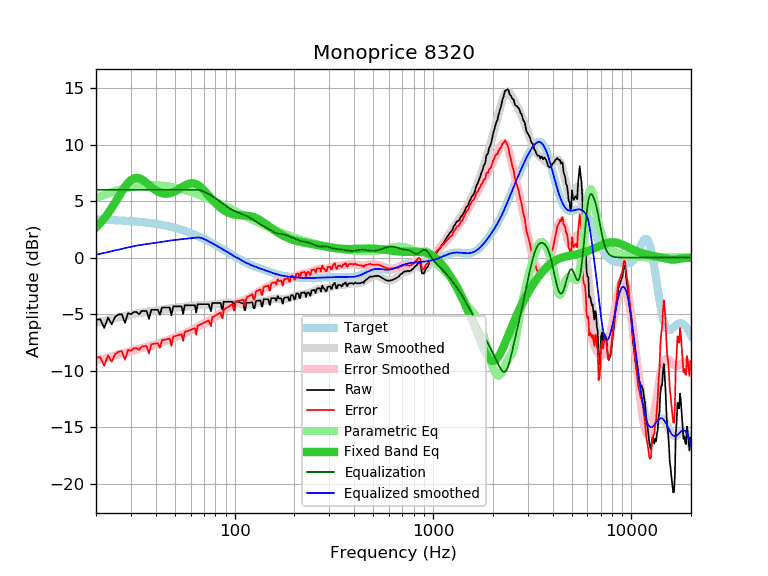

The table this chart was drawn from, first rows:
frequency, raw, error, smoothed, error_smoothed, equalization, parametric_eq, equalized_raw, equalized_smoothed, target
20, -5.52, -8.88, -5.76, -9.11, 6.00, 2.65, 0.48, 0.24, 3.36
21, -5.45, -8.80, -5.67, -9.02, 6.00, 3.04, 0.55, 0.33, 3.35
22, -6.23, -9.57, -5.59, -8.92, 6.00, 3.46, -0.23, 0.41, 3.34
23, -5.32, -8.65, -5.51, -8.83, 6.00, 3.91, 0.68, 0.49, 3.33
24, -5.90, -9.22, -5.43, -8.75, 6.00, 4.39, 0.10, 0.57, 3.32
25, -5.22, -8.52, -5.36, -8.66, 6.00, 4.88, 0.78, 0.64, 3.30
26, -5.03, -8.32, -5.29, -8.58, 6.00, 5.37, 0.97, 0.71, 3.29
27, -5.02, -8.30, -5.22, -8.49, 6.00, 5.84, 0.98, 0.78, 3.28
28, -5.77, -9.03, -5.16, -8.41, 6.00, 6.26, 0.23, 0.84, 3.26
29, -4.92, -8.16, -5.09, -8.34, 6.00, 6.61, 1.08, 0.91, 3.24
30, -5.01, -8.24, -5.04, -8.26, 6.00, 6.86, 0.99, 0.96, 3.23
31, -4.82, -8.03, -4.99, -8.20, 6.00, 7.01, 1.18, 1.01, 3.21
32, -4.82, -8.01, -4.94, -8.13, 6.00, 7.06, 1.18, 1.06, 3.19
33, -5.01, -8.18, -4.90, -8.07, 6.00, 7.02, 0.99, 1.10, 3.17
34, -4.72, -7.86, -4.87, -8.01, 6.00, 6.91, 1.28, 1.13, 3.14
35, -4.72, -7.84, -4.83, -7.95, 6.00, 6.77, 1.28, 1.17, 3.12
36, -4.72, -7.82, -4.80, -7.90, 6.00, 6.59, 1.28, 1.20, 3.10
37, -5.42, -8.49, -4.78, -7.85, 6.00, 6.42, 0.58, 1.22, 3.07
38, -4.62, -7.66, -4.75, -7.79, 6.00, 6.25, 1.38, 1.25, 3.04
39, -4.62, -7.64, -4.72, -7.74, 6.00, 6.09, 1.38, 1.28, 3.02
40, -4.62, -7.61, -4.69, -7.68, 6.00, 5.96, 1.38, 1.31, 2.99
41, -4.62, -7.58, -4.66, -7.62, 6.00, 5.85, 1.38, 1.34, 2.96
42, -5.05, -7.98, -4.63, -7.56, 6.00, 5.76, 0.95, 1.37, 2.92
43, -4.42, -7.31, -4.61, -7.50, 6.00, 5.70, 1.58, 1.39, 2.89
44, -4.42, -7.28, -4.58, -7.43, 6.00, 5.66, 1.58, 1.42, 2.86
45, -4.42, -7.24, -4.55, -7.37, 6.00, 5.65, 1.58, 1.45, 2.82
46, -4.42, -7.21, -4.52, -7.31, 6.00, 5.66, 1.58, 1.48, 2.79
47, -4.42, -7.17, -4.50, -7.25, 6.00, 5.68, 1.58, 1.50, 2.75
48, -5.10, -7.81, -4.48, -7.19, 6.00, 5.73, 0.90, 1.52, 2.71
49, -4.32, -6.99, -4.46, -7.13, 6.00, 5.79, 1.68, 1.54, 2.67
50, -4.32, -6.95, -4.44, -7.07, 6.00, 5.86, 1.68, 1.56, 2.63
51, -4.32, -6.91, -4.42, -7.01, 6.00, 5.94, 1.68, 1.58, 2.59
52, -4.32, -6.87, -4.41, -6.95, 6.00, 6.03, 1.68, 1.59, 2.54
53, -4.32, -6.82, -4.39, -6.89, 6.00, 6.12, 1.68, 1.61, 2.50
54, -4.32, -6.78, -4.38, -6.83, 6.00, 6.21, 1.68, 1.62, 2.46
55, -4.98, -7.39, -4.36, -6.77, 6.00, 6.29, 1.02, 1.64, 2.41
56, -4.22, -6.59, -4.35, -6.71, 6.00, 6.37, 1.78, 1.65, 2.36
57, -4.22, -6.54, -4.33, -6.65, 6.00, 6.44, 1.78, 1.67, 2.32
58, -4.22, -6.49, -4.32, -6.59, 6.00, 6.50, 1.78, 1.68, 2.27
59, -4.22, -6.44, -4.30, -6.52, 6.00, 6.54, 1.78, 1.70, 2.22
60, -4.22, -6.39, -4.29, -6.46, 6.00, 6.57, 1.78, 1.71, 2.17
61, -4.22, -6.34, -4.28, -6.40, 6.00, 6.58, 1.78, 1.72, 2.12
62, -4.22, -6.29, -4.26, -6.33, 6.00, 6.57, 1.78, 1.74, 2.07
63, -4.22, -6.24, -4.25, -6.27, 6.00, 6.54, 1.78, 1.75, 2.02
64, -4.86, -6.83, -4.23, -6.20, 6.00, 6.49, 1.14, 1.77, 1.97
65, -4.12, -6.04, -4.22, -6.14, 6.00, 6.43, 1.88, 1.78, 1.92
66, -4.12, -5.98, -4.21, -6.07, 5.99, 6.36, 1.87, 1.78, 1.86
67, -4.12, -5.93, -4.20, -6.01, 5.96, 6.27, 1.84, 1.76, 1.81
68, -4.12, -5.88, -4.19, -5.95, 5.93, 6.17, 1.81, 1.73, 1.76
69, -4.12, -5.82, -4.19, -5.89, 5.88, 6.06, 1.76, 1.69, 1.70
70, -4.12, -5.77, -4.19, -5.84, 5.83, 5.95, 1.71, 1.65, 1.65
71, -4.12, -5.72, -4.18, -5.78, 5.78, 5.83, 1.66, 1.60, 1.60
72, -4.12, -5.66, -4.18, -5.72, 5.72, 5.71, 1.60, 1.54, 1.54
73, -4.12, -5.61, -4.18, -5.67, 5.67, 5.59, 1.55, 1.49, 1.49
74, -4.12, -5.55, -4.18, -5.61, 5.61, 5.47, 1.49, 1.43, 1.43
75, -4.46, -5.84, -4.17, -5.55, 5.55, 5.35, 1.09, 1.38, 1.38
76, -4.74, -6.07, -4.17, -5.49, 5.49, 5.24, 0.75, 1.33, 1.32
77, -4.02, -5.29, -4.16, -5.43, 5.43, 5.13, 1.41, 1.27, 1.27
78, -4.02, -5.24, -4.15, -5.37, 5.37, 5.02, 1.35, 1.22, 1.22
79, -4.02, -5.18, -4.14, -5.31, 5.31, 4.91, 1.29, 1.16, 1.16
... 553 more rows
